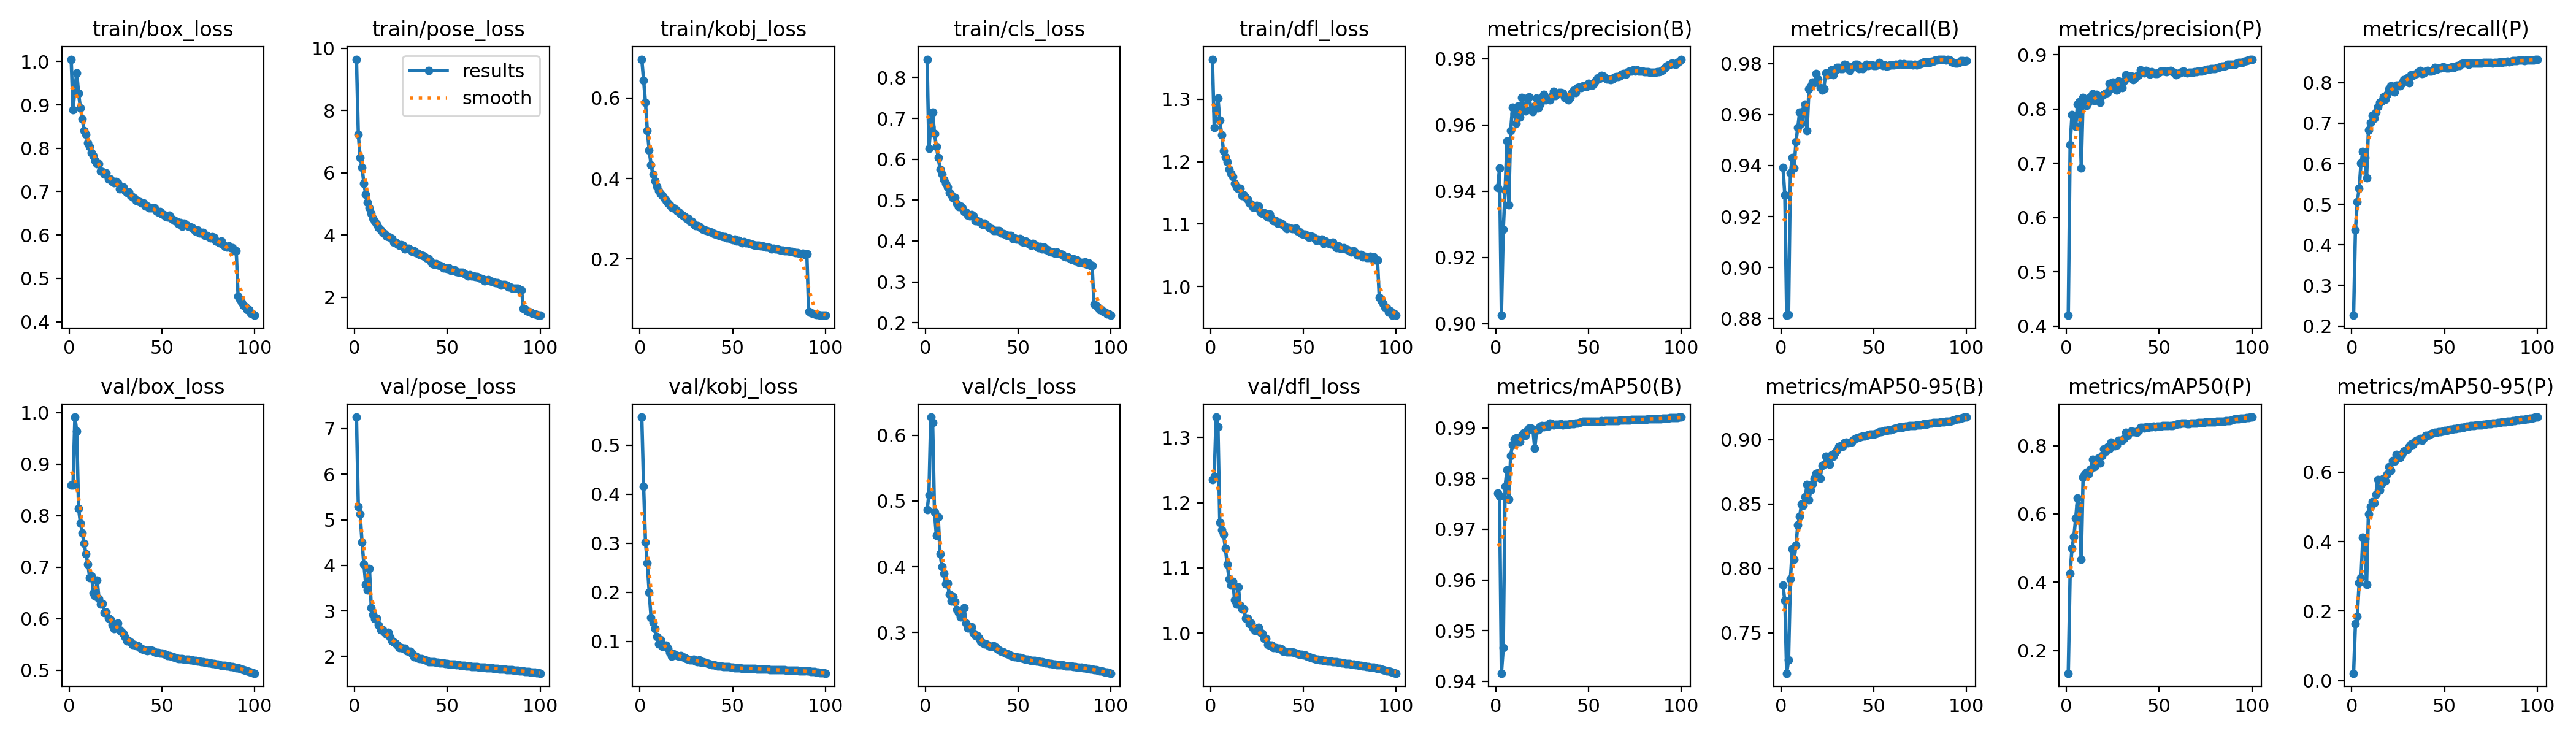

Data behind this chart, as committed beside it:
epoch, time, train/box_loss, train/pose_loss, train/kobj_loss, train/cls_loss, train/dfl_loss, metrics/precision(B), metrics/recall(B), metrics/mAP50(B), metrics/mAP50-95(B), metrics/precision(P), metrics/recall(P), metrics/mAP50(P), metrics/mAP50-95(P), val/box_loss, val/pose_loss, val/kobj_loss, val/cls_loss, val/dfl_loss, lr/pg0, lr/pg1, lr/pg2
1, 328.5, 1.005, 9.651, 0.6966, 0.8448, 1.364, 0.941, 0.9392, 0.9772, 0.787, 0.4199, 0.2263, 0.1336, 0.02158, 0.8588, 7.255, 0.5569, 0.4866, 1.235, 0.00333, 0.00333, 0.00333
2, 650.6, 0.8887, 7.228, 0.6435, 0.627, 1.254, 0.947, 0.9285, 0.9766, 0.775, 0.7344, 0.4372, 0.4258, 0.164, 0.8599, 5.29, 0.4154, 0.5097, 1.24, 0.006598, 0.006598, 0.006598
3, 969.2, 0.9356, 6.499, 0.5885, 0.6791, 1.281, 0.9025, 0.8813, 0.9416, 0.7187, 0.7894, 0.5059, 0.4994, 0.1851, 0.9916, 5.122, 0.3016, 0.6278, 1.331, 0.009799, 0.009799, 0.009799
4, 1286, 0.9741, 6.178, 0.5192, 0.7157, 1.302, 0.9284, 0.8816, 0.9466, 0.729, 0.7867, 0.5389, 0.5328, 0.2812, 0.9642, 4.505, 0.2594, 0.619, 1.317, 0.009703, 0.009703, 0.009703
5, 1604, 0.9264, 5.668, 0.4707, 0.6631, 1.266, 0.9402, 0.9371, 0.9784, 0.7918, 0.7678, 0.6012, 0.5871, 0.296, 0.8136, 4.028, 0.1998, 0.4832, 1.17, 0.009604, 0.009604, 0.009604
6, 1921, 0.8923, 5.303, 0.4345, 0.6316, 1.243, 0.9551, 0.943, 0.9818, 0.815, 0.8083, 0.6302, 0.6475, 0.413, 0.7856, 3.586, 0.1486, 0.4481, 1.158, 0.009505, 0.009505, 0.009505
7, 2238, 0.8671, 5.058, 0.4103, 0.6039, 1.217, 0.9359, 0.939, 0.9759, 0.807, 0.8134, 0.6153, 0.6246, 0.4084, 0.7664, 3.464, 0.1389, 0.4754, 1.152, 0.009406, 0.009406, 0.009406
8, 2558, 0.8414, 4.875, 0.3944, 0.5762, 1.207, 0.9583, 0.9494, 0.9845, 0.818, 0.6916, 0.5648, 0.4665, 0.2759, 0.7456, 3.926, 0.1258, 0.42, 1.13, 0.009307, 0.009307, 0.009307
9, 2876, 0.8326, 4.695, 0.3799, 0.5639, 1.2, 0.9652, 0.9549, 0.9867, 0.834, 0.8207, 0.6834, 0.7085, 0.4802, 0.7254, 3.073, 0.1099, 0.3998, 1.106, 0.009208, 0.009208, 0.009208
10, 3194, 0.8124, 4.544, 0.3694, 0.5501, 1.188, 0.9635, 0.961, 0.9878, 0.8405, 0.816, 0.7015, 0.7173, 0.5013, 0.7061, 2.916, 0.09486, 0.3897, 1.083, 0.009109, 0.009109, 0.009109
11, 3512, 0.8045, 4.447, 0.3617, 0.5415, 1.181, 0.9605, 0.9567, 0.988, 0.8501, 0.8066, 0.719, 0.722, 0.5143, 0.6791, 2.824, 0.1034, 0.3745, 1.073, 0.00901, 0.00901, 0.00901
12, 3833, 0.7904, 4.357, 0.358, 0.532, 1.176, 0.9656, 0.9613, 0.9873, 0.8491, 0.8121, 0.7122, 0.7164, 0.5109, 0.6829, 2.835, 0.08927, 0.3747, 1.079, 0.008911, 0.008911, 0.008911
13, 4152, 0.7833, 4.238, 0.352, 0.5185, 1.165, 0.9624, 0.964, 0.9873, 0.8558, 0.8222, 0.7269, 0.7312, 0.5353, 0.65, 2.698, 0.09047, 0.3584, 1.051, 0.008812, 0.008812, 0.008812
14, 4470, 0.7717, 4.172, 0.3461, 0.5128, 1.16, 0.9683, 0.9537, 0.9886, 0.865, 0.8284, 0.7413, 0.7604, 0.5788, 0.6434, 2.584, 0.09158, 0.3481, 1.044, 0.008713, 0.008713, 0.008713
15, 4788, 0.7644, 4.09, 0.339, 0.5044, 1.156, 0.9658, 0.97, 0.989, 0.8534, 0.8149, 0.7517, 0.738, 0.5476, 0.6752, 2.581, 0.08577, 0.354, 1.071, 0.008614, 0.008614, 0.008614
16, 5106, 0.7637, 4.045, 0.3351, 0.506, 1.157, 0.9641, 0.971, 0.9886, 0.8608, 0.8271, 0.7549, 0.751, 0.5664, 0.6388, 2.526, 0.0766, 0.3469, 1.042, 0.008515, 0.008515, 0.008515
17, 5425, 0.7479, 3.965, 0.3293, 0.4917, 1.146, 0.968, 0.9727, 0.9895, 0.8657, 0.8198, 0.7652, 0.7627, 0.5812, 0.6283, 2.487, 0.0702, 0.3352, 1.037, 0.008416, 0.008416, 0.008416
18, 5742, 0.7464, 3.948, 0.3278, 0.4842, 1.146, 0.9685, 0.9725, 0.99, 0.8699, 0.8123, 0.7583, 0.7488, 0.5746, 0.6294, 2.526, 0.07476, 0.3298, 1.036, 0.008317, 0.008317, 0.008317
19, 6060, 0.7402, 3.928, 0.3247, 0.4848, 1.142, 0.9646, 0.9762, 0.99, 0.8736, 0.8247, 0.7705, 0.7705, 0.5931, 0.6117, 2.423, 0.0719, 0.3237, 1.023, 0.008218, 0.008218, 0.008218
20, 6378, 0.7435, 3.888, 0.3192, 0.4813, 1.14, 0.9639, 0.9739, 0.9897, 0.874, 0.8265, 0.7851, 0.7908, 0.6143, 0.6123, 2.335, 0.07144, 0.3255, 1.022, 0.008119, 0.008119, 0.008119
21, 6699, 0.7296, 3.777, 0.3159, 0.4722, 1.133, 0.9656, 0.9706, 0.9859, 0.8701, 0.829, 0.7925, 0.784, 0.604, 0.6007, 2.313, 0.07008, 0.3375, 1.014, 0.00802, 0.00802, 0.00802
22, 7018, 0.7291, 3.772, 0.3122, 0.4707, 1.132, 0.9681, 0.9695, 0.9896, 0.88, 0.8302, 0.7912, 0.7952, 0.6324, 0.598, 2.287, 0.0705, 0.3139, 1.015, 0.007921, 0.007921, 0.007921
23, 7336, 0.7237, 3.717, 0.3087, 0.4634, 1.127, 0.9652, 0.9702, 0.9896, 0.8809, 0.8472, 0.7763, 0.7898, 0.6309, 0.5871, 2.246, 0.06778, 0.3071, 1.007, 0.007822, 0.007822, 0.007822
24, 7654, 0.7198, 3.67, 0.305, 0.462, 1.127, 0.9663, 0.9763, 0.9903, 0.8872, 0.8385, 0.7941, 0.8102, 0.6507, 0.5808, 2.196, 0.06674, 0.3064, 1.004, 0.007723, 0.007723, 0.007723
25, 7973, 0.7237, 3.682, 0.3013, 0.4643, 1.13, 0.9682, 0.9757, 0.9905, 0.8823, 0.8492, 0.7932, 0.806, 0.6434, 0.5875, 2.19, 0.06499, 0.3083, 1.005, 0.007624, 0.007624, 0.007624
26, 8291, 0.7198, 3.667, 0.3018, 0.4621, 1.129, 0.9692, 0.9762, 0.9901, 0.8808, 0.8394, 0.7924, 0.7985, 0.642, 0.5918, 2.18, 0.06391, 0.2996, 1.009, 0.007525, 0.007525, 0.007525
27, 8609, 0.7064, 3.555, 0.2942, 0.4501, 1.119, 0.9676, 0.9775, 0.9905, 0.8879, 0.8349, 0.7982, 0.8006, 0.65, 0.578, 2.186, 0.06177, 0.2954, 1.001, 0.007426, 0.007426, 0.007426
28, 8988, 0.7074, 3.576, 0.2931, 0.4494, 1.117, 0.9676, 0.9755, 0.9904, 0.8868, 0.8511, 0.8068, 0.8162, 0.6593, 0.5751, 2.121, 0.06157, 0.2956, 0.9988, 0.007327, 0.007327, 0.007327
29, 9347, 0.7106, 3.568, 0.2879, 0.4474, 1.118, 0.9675, 0.9772, 0.991, 0.89, 0.8486, 0.8043, 0.8156, 0.6627, 0.5706, 2.111, 0.06272, 0.2923, 0.9917, 0.007228, 0.007228, 0.007228
30, 9664, 0.7022, 3.53, 0.2835, 0.4453, 1.114, 0.9687, 0.9784, 0.9908, 0.8918, 0.8395, 0.8125, 0.8159, 0.6653, 0.564, 2.112, 0.0595, 0.2864, 0.9913, 0.007129, 0.007129, 0.007129
31, 9981, 0.6982, 3.475, 0.2824, 0.441, 1.112, 0.9702, 0.9785, 0.9906, 0.8946, 0.8512, 0.8, 0.8217, 0.6725, 0.5568, 2.058, 0.05878, 0.284, 0.982, 0.00703, 0.00703, 0.00703
32, 10297, 0.6988, 3.493, 0.2815, 0.4438, 1.116, 0.9688, 0.9781, 0.9907, 0.8952, 0.8629, 0.8191, 0.8395, 0.6809, 0.5571, 1.995, 0.0615, 0.2828, 0.9809, 0.006931, 0.006931, 0.006931
33, 10614, 0.6912, 3.435, 0.2771, 0.4393, 1.109, 0.9693, 0.9781, 0.9907, 0.8945, 0.8569, 0.8185, 0.8299, 0.6787, 0.5545, 2.001, 0.0577, 0.2823, 0.9815, 0.006832, 0.006832, 0.006832
34, 10930, 0.6885, 3.409, 0.2742, 0.4355, 1.105, 0.9697, 0.9797, 0.9907, 0.8973, 0.8604, 0.8206, 0.8392, 0.6874, 0.5494, 1.964, 0.05779, 0.2809, 0.9775, 0.006733, 0.006733, 0.006733
35, 11248, 0.6855, 3.367, 0.2718, 0.4317, 1.105, 0.9698, 0.9794, 0.9908, 0.8978, 0.8603, 0.823, 0.8417, 0.6916, 0.5496, 1.946, 0.05718, 0.2786, 0.9772, 0.006634, 0.006634, 0.006634
36, 11565, 0.68, 3.362, 0.2701, 0.4299, 1.102, 0.9696, 0.978, 0.9905, 0.8976, 0.8536, 0.8272, 0.8399, 0.6925, 0.5467, 1.949, 0.05595, 0.2788, 0.9769, 0.006535, 0.006535, 0.006535
37, 11882, 0.6784, 3.332, 0.2686, 0.4258, 1.102, 0.9683, 0.9773, 0.9907, 0.8978, 0.8567, 0.8298, 0.8413, 0.6959, 0.5473, 1.935, 0.05424, 0.2796, 0.9766, 0.006436, 0.006436, 0.006436
38, 12199, 0.6772, 3.289, 0.2676, 0.4255, 1.101, 0.9684, 0.9786, 0.9907, 0.898, 0.8605, 0.8221, 0.839, 0.6915, 0.5438, 1.921, 0.05385, 0.2779, 0.9754, 0.006337, 0.006337, 0.006337
39, 12518, 0.674, 3.25, 0.2657, 0.4255, 1.098, 0.9676, 0.9789, 0.9907, 0.9001, 0.8623, 0.8243, 0.8437, 0.6982, 0.5406, 1.909, 0.05241, 0.2747, 0.9723, 0.006238, 0.006238, 0.006238
40, 12836, 0.6744, 3.241, 0.2632, 0.4259, 1.097, 0.9683, 0.9796, 0.9909, 0.9008, 0.8719, 0.8286, 0.8538, 0.7053, 0.5395, 1.89, 0.0519, 0.273, 0.9716, 0.006139, 0.006139, 0.006139
41, 13152, 0.6672, 3.153, 0.2617, 0.4192, 1.092, 0.9697, 0.9796, 0.9908, 0.9013, 0.8683, 0.8294, 0.8531, 0.7057, 0.5389, 1.882, 0.0507, 0.2716, 0.9711, 0.00604, 0.00604, 0.00604
42, 13469, 0.6672, 3.08, 0.2607, 0.4178, 1.094, 0.9705, 0.9781, 0.9909, 0.9017, 0.8663, 0.8288, 0.8519, 0.7076, 0.5382, 1.888, 0.05022, 0.2704, 0.9707, 0.005941, 0.005941, 0.005941
43, 13786, 0.6622, 3.063, 0.2589, 0.4163, 1.093, 0.9697, 0.9789, 0.9909, 0.9024, 0.8706, 0.829, 0.8542, 0.7103, 0.5383, 1.882, 0.04991, 0.2684, 0.9705, 0.005842, 0.005842, 0.005842
44, 14103, 0.662, 3.074, 0.2575, 0.4138, 1.092, 0.9712, 0.9781, 0.9909, 0.9025, 0.8682, 0.8294, 0.853, 0.7115, 0.5385, 1.874, 0.04939, 0.2676, 0.9708, 0.005743, 0.005743, 0.005743
45, 14419, 0.663, 3.045, 0.2561, 0.4132, 1.092, 0.9714, 0.9789, 0.991, 0.9027, 0.8638, 0.8372, 0.8551, 0.7132, 0.5378, 1.865, 0.04883, 0.2662, 0.9701, 0.005644, 0.005644, 0.005644
46, 14736, 0.6626, 3.026, 0.2554, 0.4132, 1.093, 0.9713, 0.9797, 0.9911, 0.9031, 0.8686, 0.8325, 0.8556, 0.714, 0.5355, 1.863, 0.04839, 0.2652, 0.9688, 0.005545, 0.005545, 0.005545
47, 15054, 0.6549, 2.995, 0.2531, 0.4061, 1.089, 0.9718, 0.9792, 0.9912, 0.9036, 0.866, 0.8362, 0.8563, 0.7156, 0.5344, 1.861, 0.04808, 0.2643, 0.9681, 0.005446, 0.005446, 0.005446
48, 15371, 0.6528, 2.948, 0.252, 0.407, 1.087, 0.9717, 0.9794, 0.9913, 0.9043, 0.8647, 0.8363, 0.8548, 0.7161, 0.5337, 1.858, 0.04774, 0.2632, 0.9671, 0.005347, 0.005347, 0.005347
49, 15688, 0.6536, 2.951, 0.2492, 0.4038, 1.085, 0.9717, 0.9795, 0.9913, 0.9042, 0.8655, 0.8386, 0.8564, 0.718, 0.5334, 1.849, 0.04734, 0.2632, 0.9668, 0.005248, 0.005248, 0.005248
50, 16006, 0.6483, 2.921, 0.2483, 0.4048, 1.084, 0.9725, 0.9791, 0.9913, 0.9044, 0.8677, 0.8375, 0.8572, 0.7183, 0.5329, 1.841, 0.04677, 0.262, 0.9665, 0.005149, 0.005149, 0.005149
51, 16323, 0.6472, 2.934, 0.2488, 0.4057, 1.083, 0.972, 0.9791, 0.9913, 0.9046, 0.8691, 0.8358, 0.8574, 0.7196, 0.5319, 1.836, 0.04638, 0.2616, 0.9659, 0.00505, 0.00505, 0.00505
52, 16639, 0.6427, 2.855, 0.245, 0.3987, 1.081, 0.972, 0.9794, 0.9913, 0.9052, 0.8698, 0.8362, 0.8577, 0.7209, 0.5301, 1.833, 0.0459, 0.2611, 0.9646, 0.004951, 0.004951, 0.004951
53, 16956, 0.6406, 2.859, 0.2459, 0.3967, 1.079, 0.9726, 0.9804, 0.9913, 0.9059, 0.8701, 0.8376, 0.8584, 0.7223, 0.5286, 1.826, 0.0456, 0.2605, 0.9634, 0.004852, 0.004852, 0.004852
54, 17272, 0.645, 2.89, 0.2427, 0.3995, 1.081, 0.9734, 0.9796, 0.9913, 0.9062, 0.869, 0.8386, 0.8579, 0.7226, 0.5276, 1.826, 0.04524, 0.2595, 0.9625, 0.004753, 0.004753, 0.004753
55, 17589, 0.6388, 2.827, 0.2409, 0.3971, 1.08, 0.9743, 0.9793, 0.9913, 0.9067, 0.8697, 0.8378, 0.8583, 0.7239, 0.5264, 1.823, 0.04509, 0.259, 0.9615, 0.004654, 0.004654, 0.004654
56, 17906, 0.6359, 2.806, 0.2434, 0.3927, 1.078, 0.974, 0.9794, 0.9913, 0.9071, 0.8704, 0.8411, 0.8593, 0.7251, 0.5258, 1.816, 0.04491, 0.2582, 0.961, 0.004555, 0.004555, 0.004555
57, 18224, 0.6324, 2.802, 0.2405, 0.3893, 1.074, 0.9749, 0.9789, 0.9913, 0.9073, 0.8684, 0.8415, 0.8592, 0.7261, 0.5244, 1.809, 0.04475, 0.2576, 0.9598, 0.004456, 0.004456, 0.004456
58, 18541, 0.6315, 2.8, 0.2399, 0.3935, 1.076, 0.9748, 0.9792, 0.9913, 0.9075, 0.8671, 0.8425, 0.8597, 0.727, 0.5236, 1.804, 0.04477, 0.2573, 0.9593, 0.004357, 0.004357, 0.004357
59, 18858, 0.6264, 2.766, 0.2389, 0.3913, 1.073, 0.9741, 0.9794, 0.9914, 0.9076, 0.8629, 0.8465, 0.8613, 0.7278, 0.5226, 1.799, 0.04456, 0.2569, 0.9586, 0.004258, 0.004258, 0.004258
60, 19176, 0.6284, 2.723, 0.2378, 0.3873, 1.076, 0.9739, 0.9794, 0.9914, 0.9079, 0.8654, 0.8475, 0.8638, 0.7284, 0.5224, 1.794, 0.04441, 0.2564, 0.9584, 0.004159, 0.004159, 0.004159
... 40 more rows
